Run: headless pygame with SDL's dummy video driver; simulated clock (each Clock.tick advances the game by its frame time, no real sleeping); random seed 0; keys injected as events and as key.get_pressed() state; no mouse input.
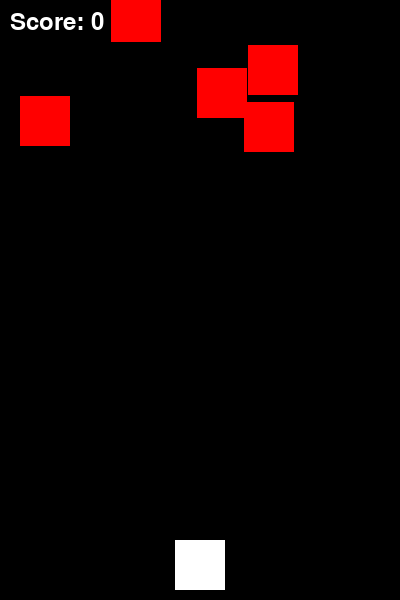
Frame 1 of 4 · flips 1–60 · no input
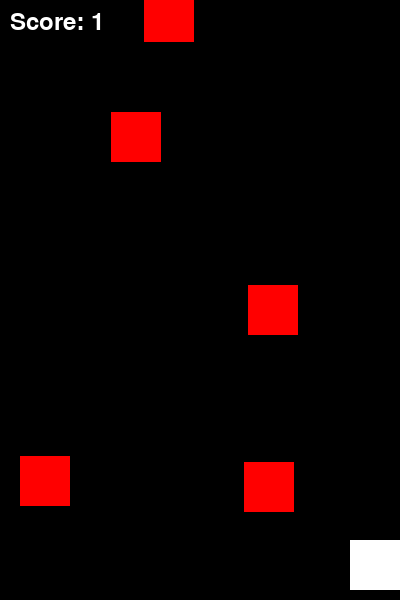
Frame 2 of 4 · flips 61–180 · tapped SPACE, RETURN · held RIGHT (→), D
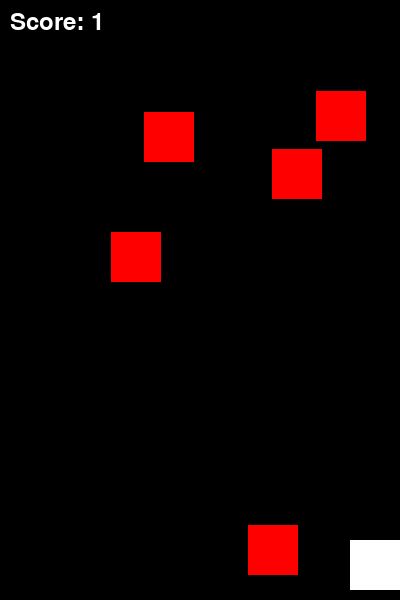
Frame 3 of 4 · flips 181–300 · held DOWN (↓), S
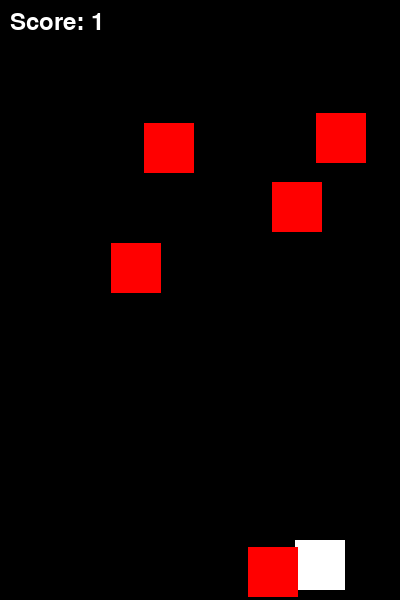
Frame 4 of 4 · flips 301–420 · held LEFT (←), A, UP (↑), W

The pygame program that drew these frames:

import pygame
import random

# 初始化 Pygame
pygame.init()

# 定义颜色
WHITE = (255, 255, 255)
BLACK = (0, 0, 0)

# 设置游戏窗口大小
SCREEN_WIDTH = 400
SCREEN_HEIGHT = 600
screen = pygame.display.set_mode((SCREEN_WIDTH, SCREEN_HEIGHT))
pygame.display.set_caption("飞机大战")

# 玩家飞机类
class Player(pygame.sprite.Sprite):
    def __init__(self):
        super().__init__()
        self.image = pygame.Surface([50, 50])
        self.image.fill(WHITE)
        self.rect = self.image.get_rect()
        self.rect.x = (SCREEN_WIDTH - self.rect.width) // 2
        self.rect.y = SCREEN_HEIGHT - self.rect.height - 10
        self.speed_x = 0

    def update(self):
        self.rect.x += self.speed_x
        if self.rect.x < 0:
            self.rect.x = 0
        elif self.rect.x > SCREEN_WIDTH - self.rect.width:
            self.rect.x = SCREEN_WIDTH - self.rect.width

    def shoot(self):
        bullet = Bullet(self.rect.centerx, self.rect.top)
        all_sprites_list.add(bullet)
        bullet_list.add(bullet)

# 子弹类
class Bullet(pygame.sprite.Sprite):
    def __init__(self, x, y):
        super().__init__()
        self.image = pygame.Surface([4, 10])
        self.image.fill(WHITE)
        self.rect = self.image.get_rect()
        self.rect.x = x
        self.rect.y = y
        self.speed_y = -10

    def update(self):
        self.rect.y += self.speed_y
        if self.rect.y < 0:
            self.kill()

# 敌机类
class Enemy(pygame.sprite.Sprite):
    def __init__(self):
        super().__init__()
        self.image = pygame.Surface([50, 50])
        self.image.fill((255, 0, 0))
        self.rect = self.image.get_rect()
        self.rect.x = random.randrange(SCREEN_WIDTH - self.rect.width)
        self.rect.y = random.randrange(-100, -40)
        self.speed_y = random.randrange(1, 4)

    def update(self):
        self.rect.y += self.speed_y
        if self.rect.y > SCREEN_HEIGHT + 10:
            self.rect.x = random.randrange(SCREEN_WIDTH - self.rect.width)
            self.rect.y = random.randrange(-100, -40)
            self.speed_y = random.randrange(1, 4)

# 创建精灵组
all_sprites_list = pygame.sprite.Group()
bullet_list = pygame.sprite.Group()
enemy_list = pygame.sprite.Group()

# 创建玩家飞机
player = Player()
all_sprites_list.add(player)

# 创建敌机
for i in range(5):
    enemy = Enemy()
    all_sprites_list.add(enemy)
    enemy_list.add(enemy)

# 游戏主循环
clock = pygame.time.Clock()
running = True
score = 0

while running:
    for event in pygame.event.get():
        if event.type == pygame.QUIT:
            running = False
        elif event.type == pygame.KEYDOWN:
            if event.key == pygame.K_LEFT:
                player.speed_x = -5
            elif event.key == pygame.K_RIGHT:
                player.speed_x = 5
            elif event.key == pygame.K_SPACE:
                player.shoot()
        elif event.type == pygame.KEYUP:
            if event.key == pygame.K_LEFT or event.key == pygame.K_RIGHT:
                player.speed_x = 0

    # 更新所有精灵
    all_sprites_list.update()

    # 检测子弹和敌机的碰撞
    for bullet in bullet_list:
        enemy_hit_list = pygame.sprite.spritecollide(bullet, enemy_list, True)
        for enemy in enemy_hit_list:
            bullet_list.remove(bullet)
            all_sprites_list.remove(bullet)
            score += 1
            new_enemy = Enemy()
            all_sprites_list.add(new_enemy)
            enemy_list.add(new_enemy)
        if bullet.rect.y < 0:
            bullet_list.remove(bullet)
            all_sprites_list.remove(bullet)

    # 检测玩家飞机和敌机的碰撞
    enemy_hit_player = pygame.sprite.spritecollide(player, enemy_list, False)
    if enemy_hit_player:
        running = False

    # 绘制屏幕
    screen.fill(BLACK)
    all_sprites_list.draw(screen)

    # 显示分数
    font = pygame.font.Font(None, 36)
    text = font.render(f"Score: {score}", 1, WHITE)
    screen.blit(text, (10, 10))

    pygame.display.flip()
    clock.tick(60)

pygame.quit()
    
